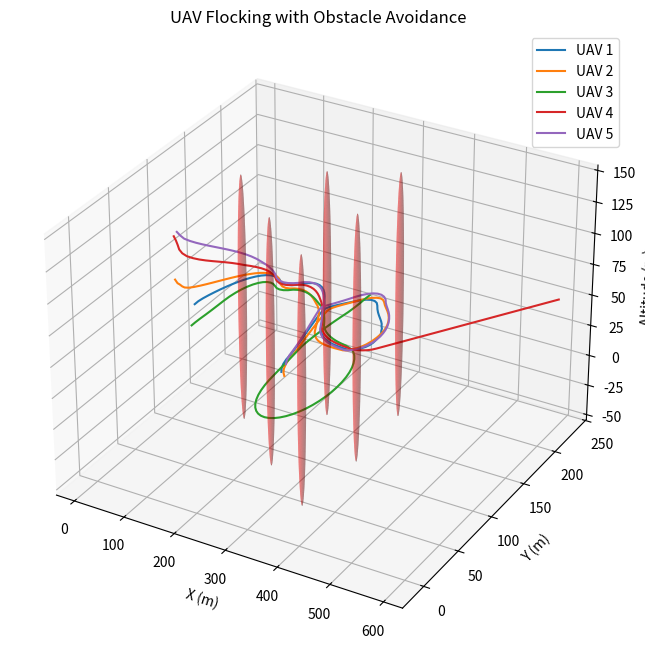

Write Python code to recreate this figure.


import numpy as np
import matplotlib.pyplot as plt
from dataclasses import dataclass
from typing import List, Tuple, Optional
import random

@dataclass
class UAVState:
    """UAV durumu"""
    x: float  # x pozisyonu
    y: float  # y pozisyonu
    h: float  # irtifa
    v_xy: float  # yatay hız
    psi: float  # yaw açısı
    lambda_: float  # dikey hız

@dataclass
class Obstacle:
    """Engel tanımı"""
    x: float
    y: float
    radius: float

class UAVModel:
    """UAV dinamik modeli (Denklem 3)"""
    def __init__(self, tau_v=1.0, tau_psi=0.75, tau_h=1.0, tau_lambda=0.3):
        self.tau_v = tau_v
        self.tau_psi = tau_psi
        self.tau_h = tau_h
        self.tau_lambda = tau_lambda
        
        # Limitler
        self.v_xy_min = 5.0
        self.v_xy_max = 15.0
        self.lambda_min = -5.0
        self.lambda_max = 5.0
        self.n_max = 10.0  # maksimum yanal yük faktörü
        self.g = 10.0
        
    def update(self, state: UAVState, v_xy_c: float, psi_c: float, h_c: float, dt: float) -> UAVState:
        """UAV durumunu güncelle"""
        # Pozisyon güncellemesi
        x_new = state.x + state.v_xy * np.cos(state.psi) * dt
        y_new = state.y + state.v_xy * np.sin(state.psi) * dt
        h_new = state.h + state.lambda_ * dt
        
        # Hız güncellemesi (1. derece sistem)
        v_xy_dot = (1/self.tau_v) * (v_xy_c - state.v_xy)
        v_xy_new = state.v_xy + v_xy_dot * dt
        v_xy_new = np.clip(v_xy_new, self.v_xy_min, self.v_xy_max)
        
        # Yaw güncellemesi (1. derece sistem)
        psi_dot = (1/self.tau_psi) * (psi_c - state.psi)
        # Dönüş hızı limiti
        psi_dot_max = self.n_max * self.g / state.v_xy
        psi_dot = np.clip(psi_dot, -psi_dot_max, psi_dot_max)
        psi_new = state.psi + psi_dot * dt
        
        # İrtifa kontrolü (2. derece sistem)
        lambda_dot = (1/self.tau_h) * (h_c - state.h) - (1/self.tau_lambda) * state.lambda_
        lambda_new = state.lambda_ + lambda_dot * dt
        lambda_new = np.clip(lambda_new, self.lambda_min, self.lambda_max)
        
        return UAVState(x_new, y_new, h_new, v_xy_new, psi_new, lambda_new)

class FlockingController:
    """Sürü kontrolü (Denklem 5-8)"""
    def __init__(self, R_comm=20.0, R_lim=2.0, R_desire=10.0):
        self.R_comm = R_comm  # iletişim menzili
        self.R_lim = R_lim  # minimum güvenli mesafe
        self.R_desire = R_desire  # istenen mesafe
        
        # Kazanç parametreleri
        self.K_f = 0.1  # sürü kontrolü
        self.K_c = 100000.0  # çarpışma önleme
        self.K_a_vn = 0.1  # hız uyumu
        self.K_a_h_e = 30.0  # irtifa uyumu
        self.K_v_e = 10.0  # dikey hız uyumu
        
        self.h_e = 50.0  # hedef irtifa
        self.v_e = np.array([10.0, 0.0, 0.0])  # hedef hız
        
    def calculate_flocking_force(self, uav_i: UAVState, neighbors: List[Tuple[UAVState, float]], 
                                 weights: np.ndarray) -> np.ndarray:
        """Sürü kuvvetini hesapla (Denklem 6-8)"""
        f_f = np.zeros(2)  # flocking geometry
        f_c = np.zeros(2)  # collision avoidance
        f_a_vn = np.zeros(2)  # velocity alignment
        
        pos_i = np.array([uav_i.x, uav_i.y])
        vel_i = np.array([uav_i.v_xy * np.cos(uav_i.psi), 
                          uav_i.v_xy * np.sin(uav_i.psi)])
        
        for (uav_j, w_j), w in zip(neighbors, weights):
            pos_j = np.array([uav_j.x, uav_j.y])
            vel_j = np.array([uav_j.v_xy * np.cos(uav_j.psi), 
                              uav_j.v_xy * np.sin(uav_j.psi)])
            
            d_ij = np.linalg.norm(pos_j - pos_i)
            
            if d_ij <= self.R_comm:
                # Sürü geometri kontrolü (Denklem 6)
                f_f += w * (pos_j - pos_i) * (1 - (self.R_desire/d_ij)**2)
                
                # Hız uyumu (Denklem 8)
                f_a_vn += w * (vel_j - vel_i)
                
            if d_ij <= self.R_lim and d_ij > 0:
                # Çarpışma önleme (Denklem 7)
                direction = (pos_i - pos_j) / d_ij
                magnitude = (1/d_ij - 1/self.R_lim)**2
                f_c += self.K_c * magnitude * direction
        
        # Yatay kanal kuvvetleri
        horizontal_force = self.K_f * f_f + f_c + self.K_a_vn * f_a_vn
        
        # Dikey kanal kontrolü
        vertical_force = self.K_a_h_e * (self.h_e - uav_i.h) + \
                        self.K_v_e * (self.v_e[2] - uav_i.lambda_)
        
        return np.array([horizontal_force[0], horizontal_force[1], vertical_force])

class ObstacleAvoidance:
    """Engel kaçınma modeli (Section 3.3)"""
    def __init__(self, R_comm=105.0, R_lim=10.0, theta_lim=np.pi/2):
        self.R_comm = R_comm  # algılama menzili
        self.R_lim = R_lim  # minimum engel mesafesi
        self.theta_lim = theta_lim  # görüş açısı
        
    def detect_obstacles(self, uav: UAVState, obstacles: List[Obstacle]) -> List[int]:
        """Görüş alanındaki engelleri tespit et"""
        detected = []
        uav_pos = np.array([uav.x, uav.y])
        
        for i, obs in enumerate(obstacles):
            obs_pos = np.array([obs.x, obs.y])
            d = np.linalg.norm(obs_pos - uav_pos)
            
            # Mesafe kontrolü
            if d > self.R_comm:
                continue
                
            # Açı kontrolü
            angle_to_obs = np.arctan2(obs.y - uav.y, obs.x - uav.x)
            angle_diff = np.abs(angle_to_obs - uav.psi)
            angle_diff = min(angle_diff, 2*np.pi - angle_diff)
            
            if angle_diff <= self.theta_lim:
                detected.append(i)
                
        return detected
    
    def find_largest_gap(self, uav: UAVState, obstacles: List[Obstacle], 
                        detected_indices: List[int]) -> float:
        """En büyük boşluğu bul ve hedef açıyı döndür"""
        if not detected_indices:
            # Engel yoksa düz devam
            return np.arctan2(self.v_e[1], self.v_e[0])
            
        if len(detected_indices) == 1:
            # Tek engel varsa kenarından geç
            obs = obstacles[detected_indices[0]]
            angle_to_obs = np.arctan2(obs.y - uav.y, obs.x - uav.x)
            # Engelin sağından veya solundan geç
            return angle_to_obs + np.pi/4  # Basit strateji
            
        # Birden fazla engel - en büyük boşluğu bul
        gaps = []
        for i in range(len(detected_indices)):
            for j in range(i+1, len(detected_indices)):
                obs1 = obstacles[detected_indices[i]]
                obs2 = obstacles[detected_indices[j]]
                
                # İki engel arasındaki açısal gap
                angle1 = np.arctan2(obs1.y - uav.y, obs1.x - uav.x)
                angle2 = np.arctan2(obs2.y - uav.y, obs2.x - uav.x)
                
                gap_angle = abs(angle2 - angle1)
                gap_center = (angle1 + angle2) / 2
                
                gaps.append((gap_angle, gap_center))
        
        # En büyük boşluğu seç
        if gaps:
            largest_gap = max(gaps, key=lambda x: x[0])
            return largest_gap[1]
        else:
            return uav.psi

class ModifiedMPIO:
    """Modifiye Çok-Amaçlı Güvercin İlhamlı Optimizasyon"""
    def __init__(self, n_pigeons=58, max_iter=20, R=0.3, f_t=3.0, p_l=0.9):
        self.n_pigeons = n_pigeons
        self.max_iter = max_iter
        self.R = R  # harita ve pusula faktörü
        self.f_t = f_t  # geçiş faktörü
        self.p_l = p_l  # lider yüzdesi
        self.e = 0.01  # öğrenme hatası
        self.s_l = 2  # öğrenme gücü
        self.N_d = 2  # her iterasyonda azaltılan güvercin sayısı
        
    def optimize(self, objective_func, n_vars, bounds):
        """Optimizasyon çalıştır"""
        # Başlangıç popülasyonu
        pigeons = np.random.uniform(bounds[0], bounds[1], (self.n_pigeons, n_vars))
        velocities = np.zeros((self.n_pigeons, n_vars))
        
        # En iyi pozisyonlar
        X_g = None
        best_fitness = float('inf')
        
        current_n = self.n_pigeons
        
        for nc in range(self.max_iter):
            # Amaç fonksiyonlarını hesapla
            fitness_values = np.array([objective_func(p) for p in pigeons[:current_n]])
            
            # Pareto sıralama (basitleştirilmiş)
            ranks = self.pareto_ranking(fitness_values)
            
            # Global en iyi güncelle
            min_idx = np.argmin(fitness_values[:, 0])  # İlk amaca göre
            if fitness_values[min_idx, 0] < best_fitness:
                best_fitness = fitness_values[min_idx, 0]
                X_g = pigeons[min_idx].copy()
            
            # X_center hesapla
            pareto_front = pigeons[ranks == 1]
            X_center = np.mean(pareto_front, axis=0)
            
            # Güvercinleri güncelle
            n_leaders = int(self.p_l * current_n)
            
            for i in range(current_n):
                if i < n_leaders:
                    # Liderler - harita ve pusula + işaret noktası
                    v_map = np.exp(-self.R * (nc+1)) * velocities[i]
                    v_compass = random.random() * self.f_t * (1 - np.log10((nc+1)/self.max_iter)) * (X_g - pigeons[i])
                    v_landmark = random.random() * self.f_t * np.log10((nc+1)/self.max_iter) * (X_center - pigeons[i])
                    
                    velocities[i] = v_map + v_compass + v_landmark
                    pigeons[i] = pigeons[i] + velocities[i]
                else:
                    # Takipçiler - hiyerarşik öğrenme
                    for _ in range(self.s_l):
                        teacher_idx = random.randint(0, i-1)
                        dim = random.randint(0, n_vars-1)
                        pigeons[i, dim] = pigeons[teacher_idx, dim] + self.e * random.random()
                
                # Sınırları kontrol et
                pigeons[i] = np.clip(pigeons[i], bounds[0], bounds[1])
            
            # Popülasyonu azalt
            if nc < self.max_iter - 1:
                current_n = max(10, current_n - self.N_d)
        
        return pigeons[0]  # En iyi çözüm
    
    def pareto_ranking(self, fitness_values):
        """Basit Pareto sıralama"""
        n = len(fitness_values)
        ranks = np.ones(n)
        
        for i in range(n):
            for j in range(n):
                if i != j:
                    # i, j tarafından domine ediliyorsa
                    if all(fitness_values[j] <= fitness_values[i]) and any(fitness_values[j] < fitness_values[i]):
                        ranks[i] += 1
        
        return ranks

class UAVFlockingSystem:
    """Ana UAV sürü sistemi"""
    def __init__(self, n_uavs: int, obstacles: List[Obstacle]):
        self.n_uavs = n_uavs
        self.obstacles = obstacles
        
        # Modüller
        self.uav_models = [UAVModel() for _ in range(n_uavs)]
        self.flocking_controller = FlockingController()
        self.obstacle_avoidance = ObstacleAvoidance()
        self.optimizer = ModifiedMPIO()
        
        # Başlangıç durumları
        self.states = []
        for i in range(n_uavs):
            state = UAVState(
                x=random.uniform(0, 30),
                y=random.uniform(100, 120),
                h=random.uniform(20, 100),
                v_xy=10.0,
                psi=0.0,
                lambda_=0.0
            )
            self.states.append(state)
        
        # Ağırlık vektörleri
        self.weights = [np.ones(n_uavs) for _ in range(n_uavs)]
        
    def step(self, dt: float):
        """Bir zaman adımı simülasyonu"""
        new_states = []
        
        for i in range(self.n_uavs):
            # Komşuları bul
            neighbors = []
            for j in range(self.n_uavs):
                if i != j:
                    neighbors.append((self.states[j], self.weights[i][j]))
            
            # Sürü kuvvetini hesapla
            flocking_force = self.flocking_controller.calculate_flocking_force(
                self.states[i], neighbors, self.weights[i]
            )
            
            # Engelleri tespit et
            detected_obs = self.obstacle_avoidance.detect_obstacles(
                self.states[i], self.obstacles
            )
            
            # Engel kaçınma
            if detected_obs:
                target_angle = self.obstacle_avoidance.find_largest_gap(
                    self.states[i], self.obstacles, detected_obs
                )
                # Basit engel kaçınma kuvveti
                avoid_force = 10.0 * np.array([np.cos(target_angle), np.sin(target_angle), 0])
            else:
                avoid_force = np.zeros(3)
            
            # Toplam kuvvet
            total_force = flocking_force + avoid_force
            
            # Kontrol girişlerini hesapla
            v_xy_c = self.states[i].v_xy + dt * (total_force[0] * np.cos(self.states[i].psi) + 
                                                  total_force[1] * np.sin(self.states[i].psi))
            
            psi_c = self.states[i].psi + dt * (total_force[1] * np.cos(self.states[i].psi) - 
                                                total_force[0] * np.sin(self.states[i].psi)) / self.states[i].v_xy
            
            h_c = self.flocking_controller.h_e
            
            # UAV durumunu güncelle
            new_state = self.uav_models[i].update(
                self.states[i], v_xy_c, psi_c, h_c, dt
            )
            new_states.append(new_state)
        
        self.states = new_states
    
    def simulate(self, duration: float, dt: float):
        """Simülasyonu çalıştır"""
        steps = int(duration / dt)
        history = []
        
        for _ in range(steps):
            self.step(dt)
            history.append([(s.x, s.y, s.h) for s in self.states])
        
        return history

# Örnek kullanım
if __name__ == "__main__":
    # Engelleri tanımla
    obstacles = [
        Obstacle(120, 120, 5),
        Obstacle(240, 75, 5),
        Obstacle(350, 40, 5),
        Obstacle(240, 155, 5),
        Obstacle(360, 110, 5),
        Obstacle(350, 180, 5)
    ]
    
    # Sistemi oluştur
    system = UAVFlockingSystem(n_uavs=5, obstacles=obstacles)
    
    # Simülasyonu çalıştır
    history = system.simulate(duration=50.0, dt=0.5)
    
    # Sonuçları görselleştir
    fig = plt.figure(figsize=(12, 8))
    ax = fig.add_subplot(111, projection='3d')
    
    # UAV yollarını çiz
    for i in range(system.n_uavs):
        trajectory = [(h[i][0], h[i][1], h[i][2]) for h in history]
        xs, ys, zs = zip(*trajectory)
        ax.plot(xs, ys, zs, label=f'UAV {i+1}')
    
    # Engelleri çiz
    for obs in obstacles:
        u = np.linspace(0, 2 * np.pi, 50)
        v = np.linspace(0, np.pi, 50)
        x = obs.radius * np.outer(np.cos(u), np.sin(v)) + obs.x
        y = obs.radius * np.outer(np.sin(u), np.sin(v)) + obs.y
        z = 100 * np.outer(np.ones(np.size(u)), np.cos(v)) + 50
        ax.plot_surface(x, y, z, alpha=0.3, color='red')
    
    ax.set_xlabel('X (m)')
    ax.set_ylabel('Y (m)')
    ax.set_zlabel('Altitude (m)')
    ax.set_title('UAV Flocking with Obstacle Avoidance')
    ax.legend()
    
    plt.show()
    
    print("Simülasyon tamamlandı!")
